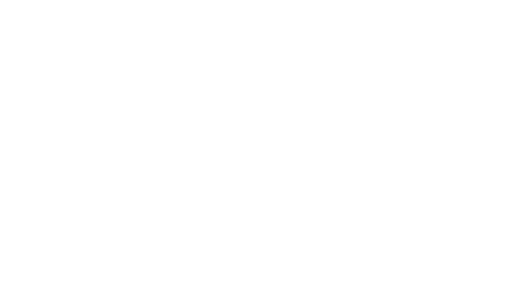
t = 0.00 s
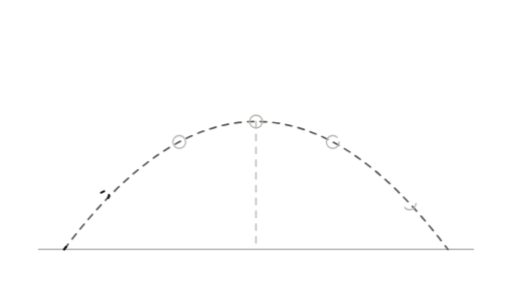
t = 1.67 s
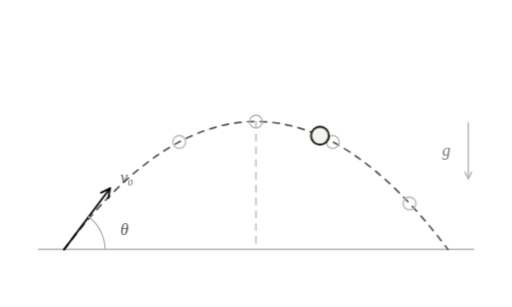
t = 3.33 s
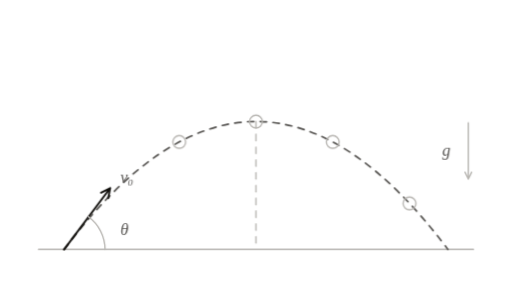
t = 5.00 s
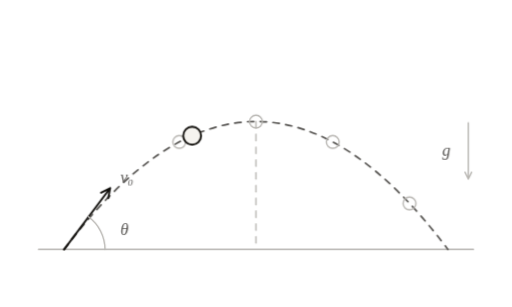
t = 6.67 s
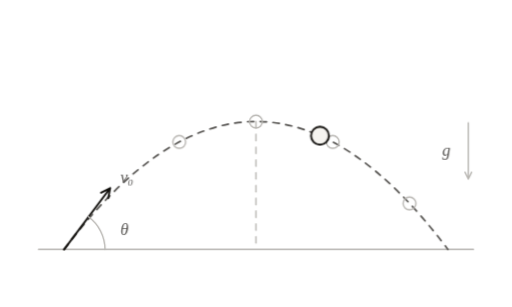
t = 8.33 s

The animated SVG that drew these frames (rendered in a browser with its animation timeline set to each time). Animation: 35 CSS @keyframes rules; one cycle of 10.00 s, repeats indefinitely.

<svg xmlns="http://www.w3.org/2000/svg" viewBox="0 0 400 240" data-id="physics--projectile-motion" data-discipline="physics" data-tags="projectile,parabola,gravity,trajectory,kinematics,launch-angle" role="img">
 <title>Projectile motion</title>
 <desc>A ball launched at an angle traces a parabola: steady sideways drift, gravity bending the vertical speed. Faint copies mark equal time steps.</desc>
 <style>
:root{--ink:#110f0c;--quiet:#555350;--faint:#b8b6b2;--wash:#f5f3ef}
@media (prefers-color-scheme:dark){:root{--ink:#e7e5e2;--quiet:#a3a19e;--faint:#524f4c;--wash:#252321}}
svg{overflow:visible}
.s,.q,.f{fill:none;stroke-linecap:round;stroke-linejoin:round;stroke-dasharray:1;stroke-dashoffset:0}
.s{stroke:var(--ink);stroke-width:1.5}
.q{stroke:var(--quiet);stroke-width:1.3}
.f{stroke:var(--faint);stroke-width:1.1}
.hair{stroke-width:1!important}
.bold{stroke-width:2.2!important}
.k{fill:none;stroke-dasharray:5 5!important;stroke-linecap:round}
.p{fill:var(--ink);stroke:none}
.pq{fill:var(--quiet);stroke:none}
.w{fill:var(--wash);stroke:none}
.t{fill:var(--quiet);stroke:none;font:italic 13px ui-serif,"New York",Georgia,serif}
.all{animation:out 10s linear infinite}
@keyframes out{0%,90%{opacity:1}97%,99.9%{opacity:0}100%{opacity:1}}
@keyframes dr0{0%,0.0%{stroke-dashoffset:1;opacity:0}0.1%{stroke-dashoffset:1;opacity:1}9%,100%{stroke-dashoffset:0;opacity:1}}
@keyframes fd0{0%,0.0%{opacity:0}7%,100%{opacity:1}}
@keyframes dr1{0%,2.2%{stroke-dashoffset:1;opacity:0}2.3%{stroke-dashoffset:1;opacity:1}11.2%,100%{stroke-dashoffset:0;opacity:1}}
@keyframes fd1{0%,2.2%{opacity:0}9.2%,100%{opacity:1}}
@keyframes dr2{0%,4.4%{stroke-dashoffset:1;opacity:0}4.5%{stroke-dashoffset:1;opacity:1}13.4%,100%{stroke-dashoffset:0;opacity:1}}
@keyframes fd2{0%,4.4%{opacity:0}11.4%,100%{opacity:1}}
@keyframes dr3{0%,6.6%{stroke-dashoffset:1;opacity:0}6.7%{stroke-dashoffset:1;opacity:1}15.6%,100%{stroke-dashoffset:0;opacity:1}}
@keyframes fd3{0%,6.6%{opacity:0}13.6%,100%{opacity:1}}
@keyframes dr4{0%,8.8%{stroke-dashoffset:1;opacity:0}8.9%{stroke-dashoffset:1;opacity:1}17.8%,100%{stroke-dashoffset:0;opacity:1}}
@keyframes fd4{0%,8.8%{opacity:0}15.8%,100%{opacity:1}}
@keyframes dr5{0%,11.0%{stroke-dashoffset:1;opacity:0}11.1%{stroke-dashoffset:1;opacity:1}20%,100%{stroke-dashoffset:0;opacity:1}}
@keyframes fd5{0%,11.0%{opacity:0}18%,100%{opacity:1}}
@keyframes dr6{0%,13.2%{stroke-dashoffset:1;opacity:0}13.3%{stroke-dashoffset:1;opacity:1}22.2%,100%{stroke-dashoffset:0;opacity:1}}
@keyframes fd6{0%,13.2%{opacity:0}20.2%,100%{opacity:1}}
@keyframes dr7{0%,15.4%{stroke-dashoffset:1;opacity:0}15.5%{stroke-dashoffset:1;opacity:1}24.4%,100%{stroke-dashoffset:0;opacity:1}}
@keyframes fd7{0%,15.4%{opacity:0}22.4%,100%{opacity:1}}
@keyframes dr8{0%,17.6%{stroke-dashoffset:1;opacity:0}17.7%{stroke-dashoffset:1;opacity:1}26.6%,100%{stroke-dashoffset:0;opacity:1}}
@keyframes fd8{0%,17.6%{opacity:0}24.6%,100%{opacity:1}}
@keyframes dr9{0%,19.8%{stroke-dashoffset:1;opacity:0}19.9%{stroke-dashoffset:1;opacity:1}28.8%,100%{stroke-dashoffset:0;opacity:1}}
@keyframes fd9{0%,19.8%{opacity:0}26.8%,100%{opacity:1}}
@keyframes dr10{0%,22.0%{stroke-dashoffset:1;opacity:0}22.1%{stroke-dashoffset:1;opacity:1}31%,100%{stroke-dashoffset:0;opacity:1}}
@keyframes fd10{0%,22.0%{opacity:0}29%,100%{opacity:1}}
@keyframes dr11{0%,24.2%{stroke-dashoffset:1;opacity:0}24.3%{stroke-dashoffset:1;opacity:1}33.2%,100%{stroke-dashoffset:0;opacity:1}}
@keyframes fd11{0%,24.2%{opacity:0}31.2%,100%{opacity:1}}
@keyframes dr12{0%,26.4%{stroke-dashoffset:1;opacity:0}26.5%{stroke-dashoffset:1;opacity:1}35.4%,100%{stroke-dashoffset:0;opacity:1}}
@keyframes fd12{0%,26.4%{opacity:0}33.4%,100%{opacity:1}}
@keyframes dr13{0%,28.6%{stroke-dashoffset:1;opacity:0}28.7%{stroke-dashoffset:1;opacity:1}37.6%,100%{stroke-dashoffset:0;opacity:1}}
@keyframes fd13{0%,28.6%{opacity:0}35.6%,100%{opacity:1}}
@keyframes dr14{0%,30.8%{stroke-dashoffset:1;opacity:0}30.9%{stroke-dashoffset:1;opacity:1}39.8%,100%{stroke-dashoffset:0;opacity:1}}
@keyframes fd14{0%,30.8%{opacity:0}37.8%,100%{opacity:1}}
@keyframes dr15{0%,33.0%{stroke-dashoffset:1;opacity:0}33.1%{stroke-dashoffset:1;opacity:1}42%,100%{stroke-dashoffset:0;opacity:1}}
@keyframes fd15{0%,33.0%{opacity:0}40%,100%{opacity:1}}
.s.i0,.q.i0,.f.i0{animation:dr0 10s cubic-bezier(.55,.05,.25,1) infinite}
.s.i1,.q.i1,.f.i1{animation:dr1 10s cubic-bezier(.55,.05,.25,1) infinite}
.s.i2,.q.i2,.f.i2{animation:dr2 10s cubic-bezier(.55,.05,.25,1) infinite}
.s.i3,.q.i3,.f.i3{animation:dr3 10s cubic-bezier(.55,.05,.25,1) infinite}
.s.i4,.q.i4,.f.i4{animation:dr4 10s cubic-bezier(.55,.05,.25,1) infinite}
.s.i5,.q.i5,.f.i5{animation:dr5 10s cubic-bezier(.55,.05,.25,1) infinite}
.s.i6,.q.i6,.f.i6{animation:dr6 10s cubic-bezier(.55,.05,.25,1) infinite}
.s.i7,.q.i7,.f.i7{animation:dr7 10s cubic-bezier(.55,.05,.25,1) infinite}
.s.i8,.q.i8,.f.i8{animation:dr8 10s cubic-bezier(.55,.05,.25,1) infinite}
.s.i9,.q.i9,.f.i9{animation:dr9 10s cubic-bezier(.55,.05,.25,1) infinite}
.s.i10,.q.i10,.f.i10{animation:dr10 10s cubic-bezier(.55,.05,.25,1) infinite}
.s.i11,.q.i11,.f.i11{animation:dr11 10s cubic-bezier(.55,.05,.25,1) infinite}
.s.i12,.q.i12,.f.i12{animation:dr12 10s cubic-bezier(.55,.05,.25,1) infinite}
.s.i13,.q.i13,.f.i13{animation:dr13 10s cubic-bezier(.55,.05,.25,1) infinite}
.s.i14,.q.i14,.f.i14{animation:dr14 10s cubic-bezier(.55,.05,.25,1) infinite}
.s.i15,.q.i15,.f.i15{animation:dr15 10s cubic-bezier(.55,.05,.25,1) infinite}
.p.i0,.w.i0,.pq.i0,.t.i0,.k.i0{animation:fd0 10s cubic-bezier(.2,.7,.3,1) infinite}
.p.i1,.w.i1,.pq.i1,.t.i1,.k.i1{animation:fd1 10s cubic-bezier(.2,.7,.3,1) infinite}
.p.i2,.w.i2,.pq.i2,.t.i2,.k.i2{animation:fd2 10s cubic-bezier(.2,.7,.3,1) infinite}
.p.i3,.w.i3,.pq.i3,.t.i3,.k.i3{animation:fd3 10s cubic-bezier(.2,.7,.3,1) infinite}
.p.i4,.w.i4,.pq.i4,.t.i4,.k.i4{animation:fd4 10s cubic-bezier(.2,.7,.3,1) infinite}
.p.i5,.w.i5,.pq.i5,.t.i5,.k.i5{animation:fd5 10s cubic-bezier(.2,.7,.3,1) infinite}
.p.i6,.w.i6,.pq.i6,.t.i6,.k.i6{animation:fd6 10s cubic-bezier(.2,.7,.3,1) infinite}
.p.i7,.w.i7,.pq.i7,.t.i7,.k.i7{animation:fd7 10s cubic-bezier(.2,.7,.3,1) infinite}
.p.i8,.w.i8,.pq.i8,.t.i8,.k.i8{animation:fd8 10s cubic-bezier(.2,.7,.3,1) infinite}
.p.i9,.w.i9,.pq.i9,.t.i9,.k.i9{animation:fd9 10s cubic-bezier(.2,.7,.3,1) infinite}
.p.i10,.w.i10,.pq.i10,.t.i10,.k.i10{animation:fd10 10s cubic-bezier(.2,.7,.3,1) infinite}
.p.i11,.w.i11,.pq.i11,.t.i11,.k.i11{animation:fd11 10s cubic-bezier(.2,.7,.3,1) infinite}
.p.i12,.w.i12,.pq.i12,.t.i12,.k.i12{animation:fd12 10s cubic-bezier(.2,.7,.3,1) infinite}
.p.i13,.w.i13,.pq.i13,.t.i13,.k.i13{animation:fd13 10s cubic-bezier(.2,.7,.3,1) infinite}
.p.i14,.w.i14,.pq.i14,.t.i14,.k.i14{animation:fd14 10s cubic-bezier(.2,.7,.3,1) infinite}
.p.i15,.w.i15,.pq.i15,.t.i15,.k.i15{animation:fd15 10s cubic-bezier(.2,.7,.3,1) infinite}
@media (prefers-reduced-motion:reduce){*{animation:none!important}}
</style>
 <style>
.a-px{animation:a-px 5s linear infinite}
@keyframes a-px{0%{transform:translateX(0);opacity:0}6%{opacity:1}94%{opacity:1}100%{transform:translateX(300px);opacity:0}}
.a-py{animation:a-py 5s infinite}
@keyframes a-py{0%{transform:translateY(0);animation-timing-function:cubic-bezier(.5,1,.89,1)}50%{transform:translateY(-100px);animation-timing-function:cubic-bezier(.11,0,.5,0)}100%{transform:translateY(0)}}
</style>
 <g class="all">
  <path class="f i0" d="M30,195 H370" pathLength="1" />
  <path class="k q i1" d="M50,195 Q200,-5 350,195" />
  <path class="k f i2" d="M200,95 V195" />
  <circle class="f i3" cx="140" cy="111" r="5" pathLength="1" />
  <circle class="f i4" cx="200" cy="95" r="5" pathLength="1" />
  <circle class="f i5" cx="260" cy="111" r="5" pathLength="1" />
  <circle class="f i6" cx="320" cy="159" r="5" pathLength="1" />
  <path class="s i7" d="M50,195 L86,147 M78.9,150.6 L86,147 M84.5,154.9 L86,147" pathLength="1" />
  <path class="f i8" d="M82,195 A32,32 0 0 0 69,169.4" pathLength="1" />
  <path class="f i9" d="M366,96 L366,140 M368.6,134.6 L366,140 M363.4,134.6 L366,140" pathLength="1" />
  <g class="a-px">
   <g class="a-py">
    <circle class="w i10" cx="50" cy="195" r="7" />
    <circle class="s i11" cx="50" cy="195" r="7" pathLength="1" />
   </g>
  </g>
  <text class="t i12" x="94" y="184">θ</text>
  <text class="t i13" x="94" y="143">v₀</text>
  <text class="t i14" x="352" y="122" text-anchor="end">g</text>
 </g>
</svg>
